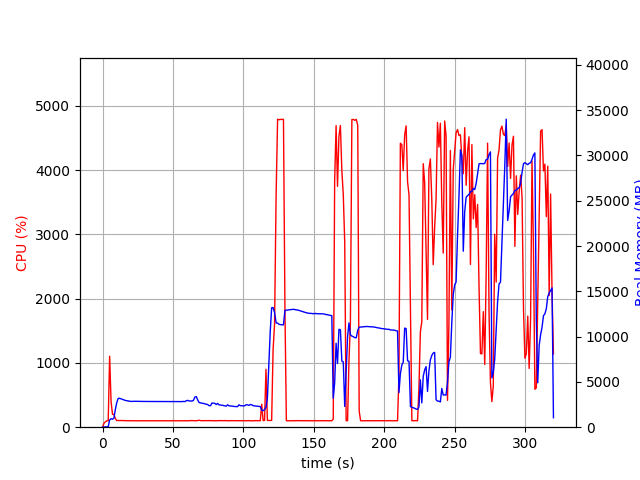

Source data for this figure (header and first rows):
elapsed_time, nproc, cpu, mem_real, mem_virtual
3.838539123535156e-05, 1, 0.0, 15.12, 3192
1.007, 1, 60.6, 12.55, 38
2.015, 1, 84.3, 40.41, 612
3.023, 1, 99.2, 40.41, 612
4.03, 1, 100.3, 40.41, 612
5.036, 1, 1104, 809.9, 4774
6.044, 1, 402.7, 935.3, 4980
7.053, 1, 200.3, 878.6, 4980
8.06, 1, 200.5, 981.4, 4980
9.068, 1, 136.9, 1943, 6126
10.08, 1, 103.1, 2698, 7150
11.08, 1, 106.1, 3167, 7534
12.09, 1, 102.3, 3191, 7992
13.1, 1, 104.2, 3132, 7992
14.11, 1, 103.2, 3072, 7992
15.11, 1, 101.2, 3009, 7992
16.12, 1, 101.2, 2958, 7992
17.13, 1, 101.0, 2932, 7992
18.14, 1, 101.0, 2901, 7992
19.15, 1, 101.1, 2866, 7992
20.16, 1, 100.0, 2850, 7992
21.17, 1, 100.1, 2841, 7992
22.18, 1, 100.1, 2862, 7992
23.19, 1, 100.1, 2863, 7992
24.2, 1, 99.1, 2863, 7992
25.21, 1, 100.1, 2854, 7992
26.22, 1, 100.1, 2854, 7992
27.23, 1, 100.1, 2849, 7992
28.24, 1, 100.0, 2849, 7992
29.24, 1, 99.2, 2842, 7992
30.25, 1, 101.1, 2838, 7992
31.26, 1, 100.0, 2838, 7992
32.27, 1, 100.1, 2838, 7992
33.28, 1, 100.2, 2838, 7992
34.29, 1, 99.2, 2838, 7992
35.3, 1, 100.0, 2838, 7992
36.31, 1, 100.0, 2838, 7992
37.32, 1, 100.1, 2838, 7992
38.33, 1, 100.1, 2838, 7992
39.34, 1, 100.0, 2832, 7992
40.35, 1, 99.1, 2832, 7992
41.35, 1, 100.1, 2832, 7992
42.36, 1, 100.0, 2832, 7992
43.37, 1, 100.0, 2832, 7992
44.38, 1, 100.2, 2834, 7992
45.39, 1, 100.0, 2836, 7992
46.4, 1, 99.0, 2836, 7992
47.41, 1, 100.1, 2836, 7992
48.42, 1, 100.0, 2836, 7992
49.43, 1, 100.1, 2835, 7992
50.44, 1, 100.2, 2837, 7992
51.45, 1, 100.2, 2832, 7992
52.46, 1, 101.1, 2827, 7992
53.46, 1, 100.1, 2828, 7992
54.47, 1, 100.2, 2827, 8184
55.48, 1, 101.1, 2827, 8184
56.49, 1, 100.0, 2826, 8184
57.5, 1, 100.0, 2847, 8184
58.51, 1, 100.0, 2826, 8184
59.52, 1, 100.0, 2926, 8184
... 257 more rows
